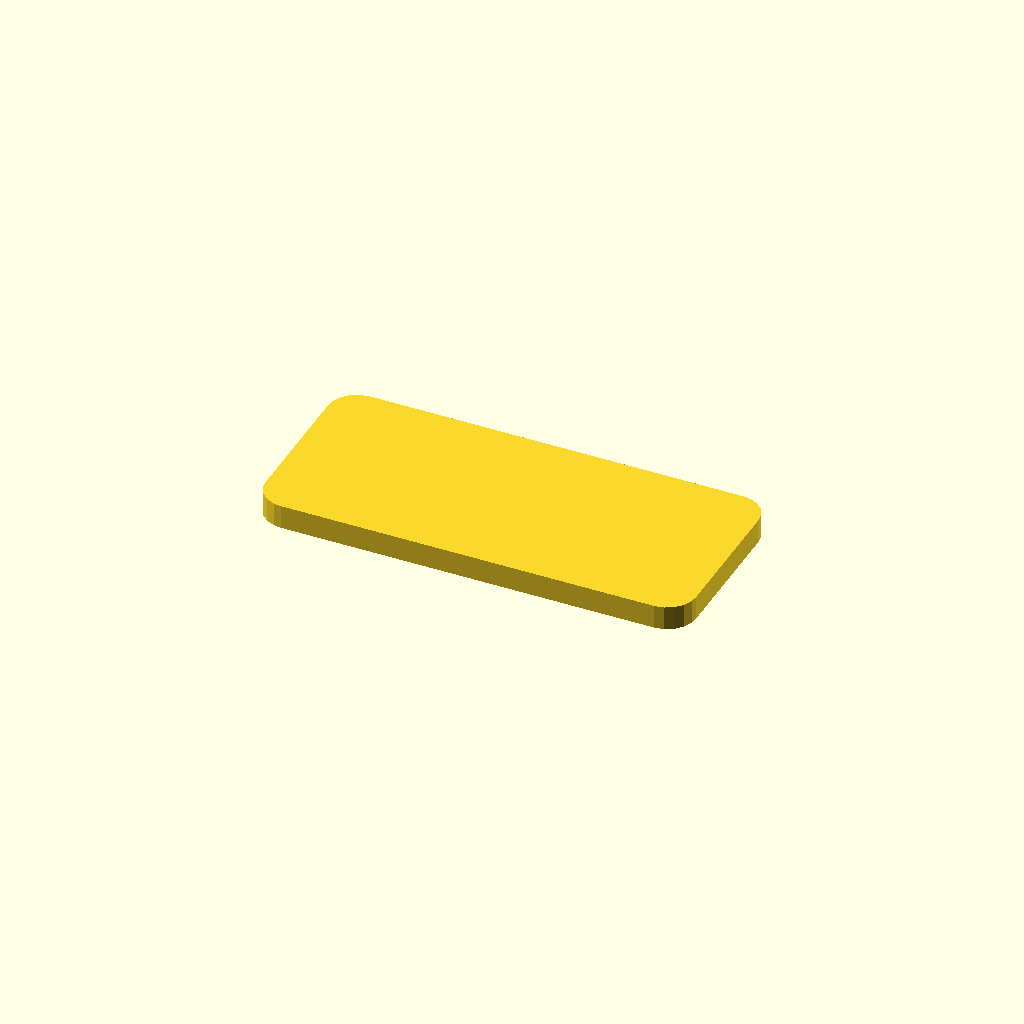
Cell 1 — every parameter at its default value.
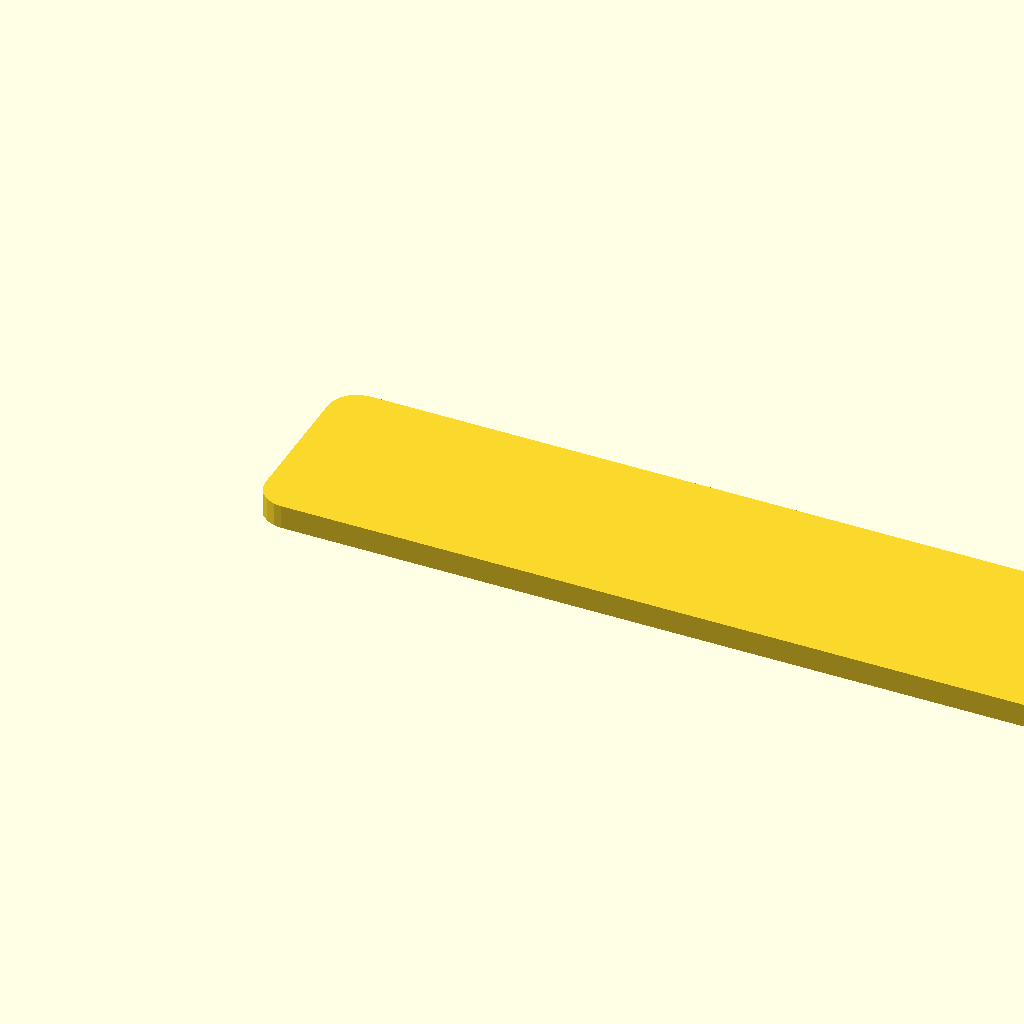
Cell 2 — width set to 180, the other parameters unchanged.
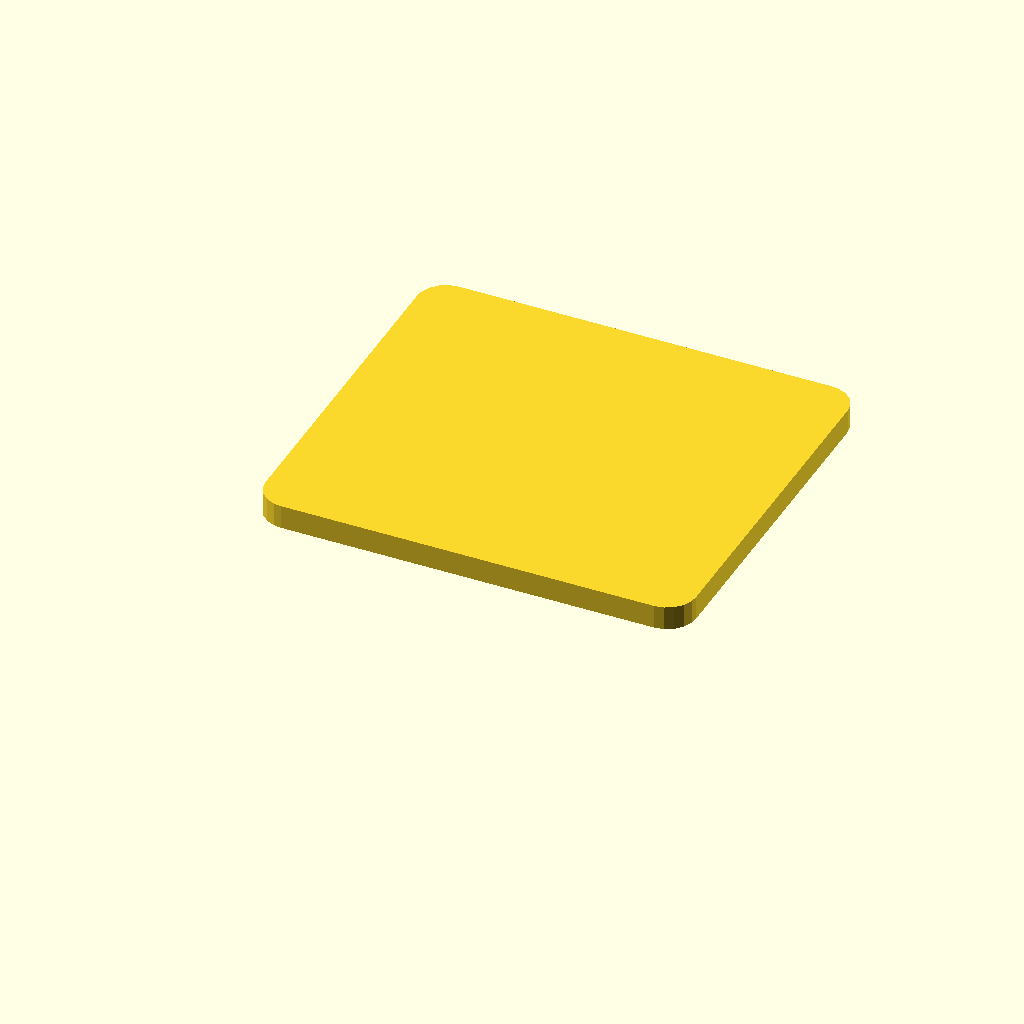
Cell 3 — height set to 80, the other parameters unchanged.
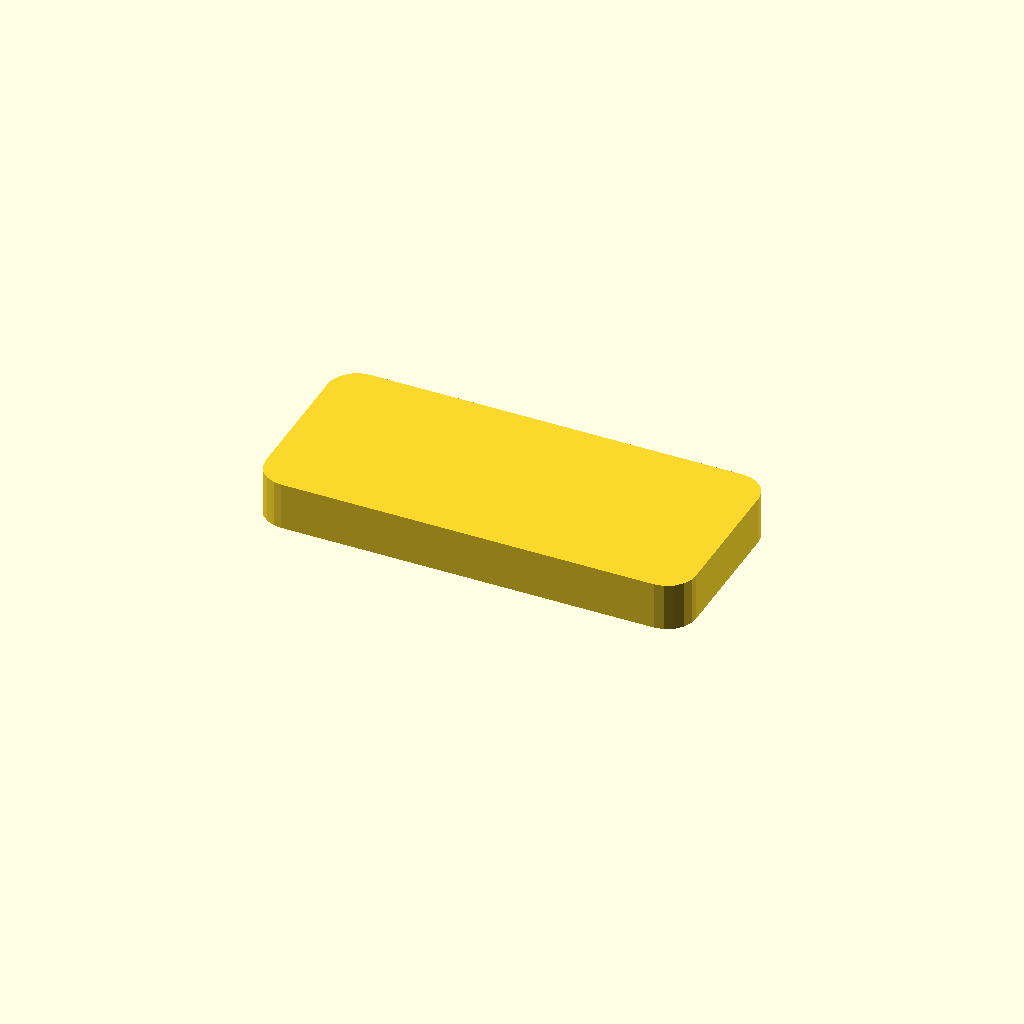
Cell 4 — depth set to 10, the other parameters unchanged.
All cells are drawn from one camera (rotation 55°, 0°, 25°, orthographic, colour scheme Cornfield), so only the parameter changes between them.
OpenSCAD source file chargingstation.scad:
appleWatchDiameter = 27 + 2;
pixelWatchLength = 41 + 2;
pixelWatchWidth = 27 + 2;
wireWidth = 4;
width = 90;
height = 40;
depth = 5;
basePlateHeight = 5;
cavity = 8;
cornerRadius = 6;

module applewatchcharger() {
  circle(d=appleWatchDiameter, $fn=256);
}

module pixelwatchcharger() {
  $fn = 128;

  r = pixelWatchWidth / 2;
  straight = pixelWatchLength - pixelWatchWidth;

  hull() {
    translate([-straight / 2, 0])
      circle(r=r);
    translate([straight / 2, 0])
      circle(r=r);
  }
}

module bottom() {
  xSpace = (width - (appleWatchDiameter + pixelWatchLength)) / 3;
  ySpace = (height - appleWatchDiameter) / 2;

  appleWatchCenterX = (appleWatchDiameter / 2) + xSpace;
  pixelWatchCenterX = (2 * xSpace + appleWatchDiameter) + (pixelWatchLength / 2);

  difference() {
    linear_extrude(height=depth) offset(r=cornerRadius) offset(delta=-cornerRadius) square(size=[width, height]);
    color("pink") translate([cavity / 2, cavity / 2, -1])
        linear_extrude(height=depth) square(size=[width - cavity, height - cavity]);
  }

}

module top() {
  xSpace = (width - (appleWatchDiameter + pixelWatchLength)) / 3;
  ySpace = (height - appleWatchDiameter) / 2;

  appleWatchCenterX = (appleWatchDiameter / 2) + xSpace;
  pixelWatchCenterX = (2 * xSpace + appleWatchDiameter) + (pixelWatchLength / 2);

  translate([0, 0, basePlateHeight]) linear_extrude(height=depth)
      difference() {
        offset(r=cornerRadius) offset(delta=-cornerRadius) square(size=[width, height]);
        color("orange") translate([appleWatchCenterX, (appleWatchDiameter / 2) + ySpace])
            applewatchcharger();
        translate([appleWatchCenterX - (wireWidth / 2), 0]) square([4, height / 4]);

        color("purple") translate([pixelWatchCenterX, (appleWatchDiameter / 2) + ySpace])
            pixelwatchcharger();
        translate([pixelWatchCenterX - (wireWidth / 2), 0]) square([4, height / 4]);
      }
}

module dock() {
  xSpace = (width - (appleWatchDiameter + pixelWatchLength)) / 3;
  ySpace = (height - appleWatchDiameter) / 2;

  appleWatchCenterX = (appleWatchDiameter / 2) + xSpace;
  pixelWatchCenterX = (2 * xSpace + appleWatchDiameter) + (pixelWatchLength / 2);

  difference() {
    linear_extrude(height=depth) offset(r=cornerRadius) offset(delta=-cornerRadius) square(size=[width, height]);
    color("pink") translate([cavity / 2, cavity / 2, -1])
        linear_extrude(height=depth) square(size=[width - cavity, height - cavity]);
  }

  translate([0, 0, basePlateHeight]) linear_extrude(height=depth)
      difference() {
        offset(r=cornerRadius) offset(delta=-cornerRadius) square(size=[width, height]);
        color("orange") translate([appleWatchCenterX, (appleWatchDiameter / 2) + ySpace])
            applewatchcharger();
        translate([appleWatchCenterX - (wireWidth / 2), 0]) square([4, height / 4]);

        color("purple") translate([pixelWatchCenterX, (appleWatchDiameter / 2) + ySpace])
            pixelwatchcharger();
        translate([pixelWatchCenterX - (wireWidth / 2), 0]) square([4, height / 4]);
      }
}

// top();
bottom();
Parameter table extracted from the source (name, type, default, range or options):
wireWidth: number, default 4
width: number, default 90
height: number, default 40
depth: number, default 5
basePlateHeight: number, default 5
cavity: number, default 8
cornerRadius: number, default 6
